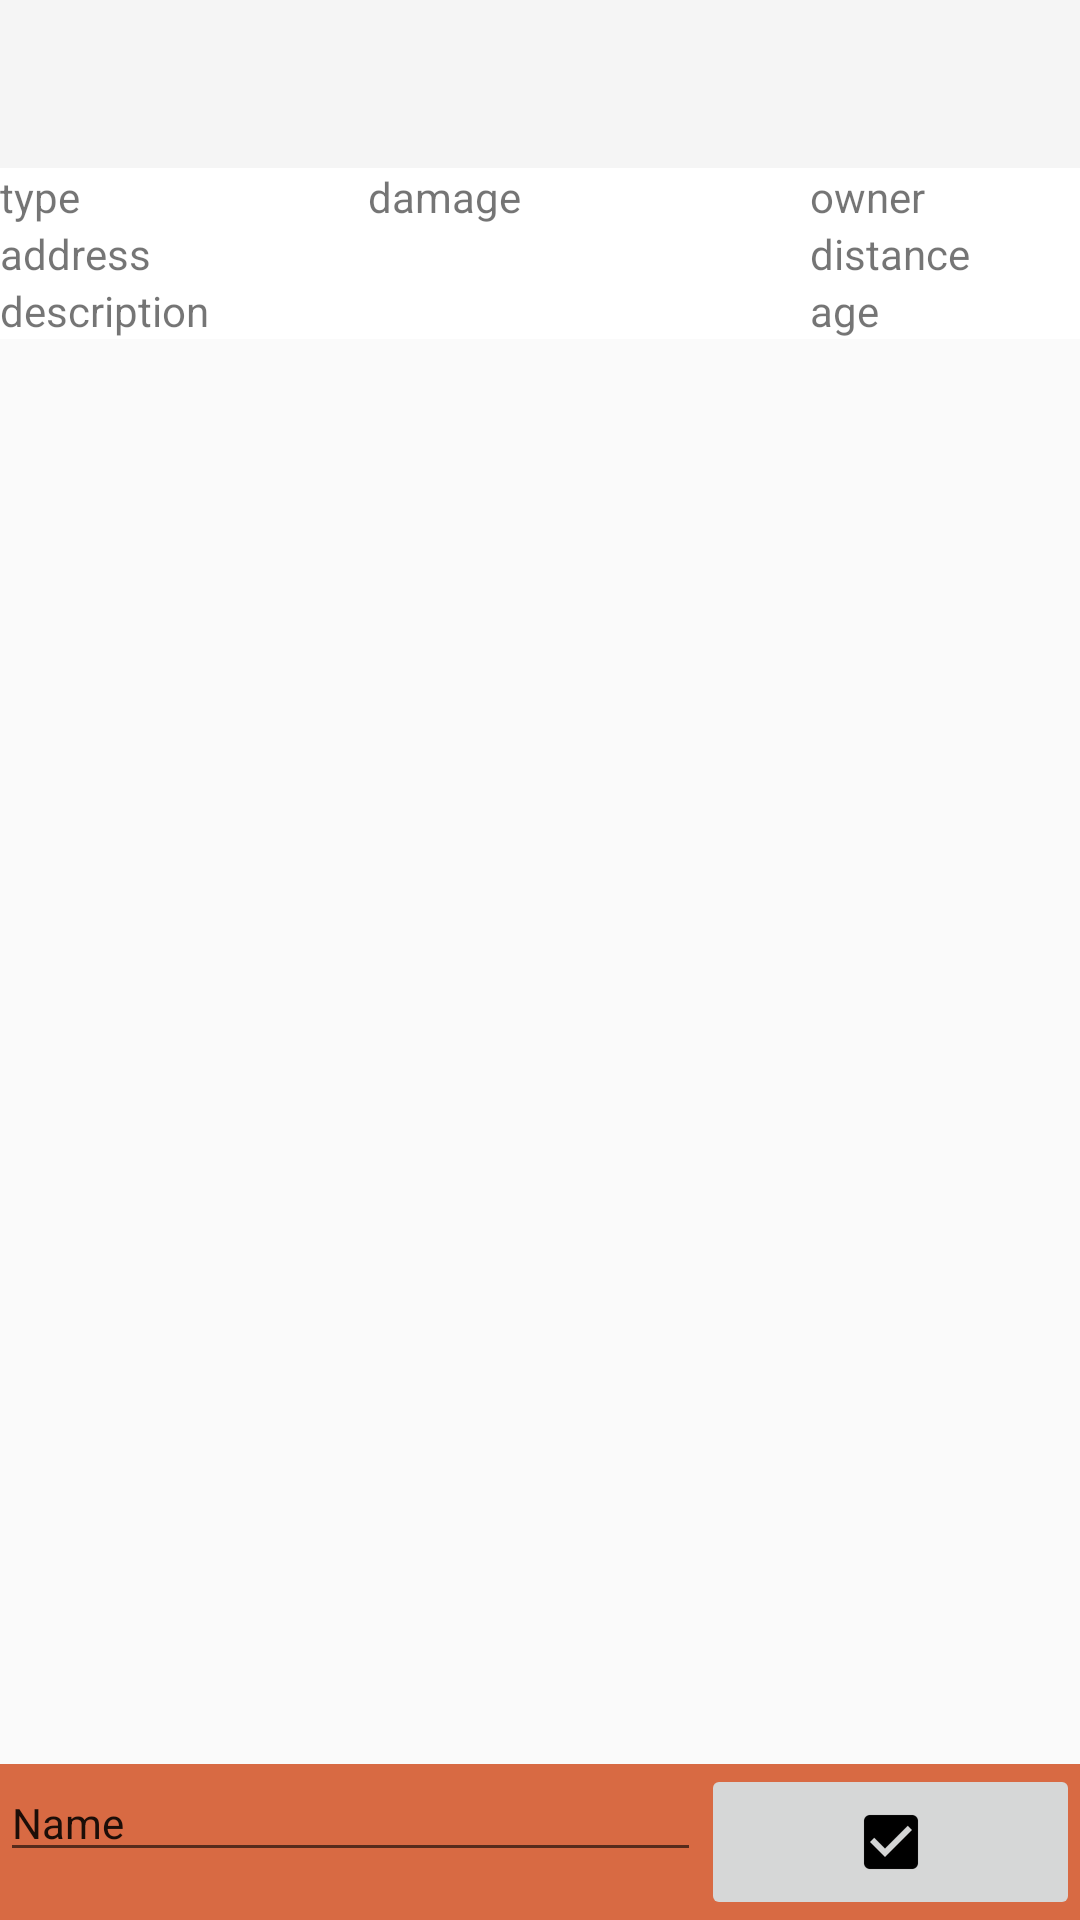

Write the Android layout XML for this screen, with the resource values it uses.
<!-- AndroidManifest.xml: application theme Theme.AppCompat.Light.NoActionBar -->
<!-- res/layout/activity_details.xml -->
<?xml version="1.0" encoding="utf-8"?>
<RelativeLayout android:id="@+id/detailsMainContainer"
                xmlns:android="http://schemas.android.com/apk/res/android"
                xmlns:tools="http://schemas.android.com/tools"
                android:layout_width="match_parent"
                android:layout_height="match_parent"
                tools:context=".activity.DetailsActivity"
                xmlns:app="http://schemas.android.com/apk/res-auto">
    <View
        android:id="@+id/top_menu_shadow"
        android:layout_width="match_parent"
        android:layout_height="wrap_content"
        android:layout_alignBottom="@+id/toolbar"
        android:layout_alignParentLeft="true"
        android:layout_alignParentStart="true"
        android:layout_alignParentTop="true"
        android:layout_marginBottom="-10dp"
        android:layout_marginLeft="-23dp"
        android:layout_marginRight="-23dp"
        android:background="@drawable/material_shadow_z3"/>

    <android.support.v7.widget.Toolbar
        android:id="@+id/toolbar"
        android:layout_width="match_parent"
        android:layout_height="wrap_content"
        android:alpha="1"
        android:background="?attr/colorPrimary"
        android:theme="@style/ThemeOverlay.AppCompat.ActionBar"
        app:popupTheme="@style/ThemeOverlay.AppCompat.Light"/>
    <View
        android:id="@+id/common_shadow"
        android:layout_width="match_parent"
        android:layout_height="wrap_content"
        android:layout_alignBottom="@+id/detailsCommon"
        android:layout_alignParentLeft="true"
        android:layout_alignParentStart="true"
        android:layout_below="@+id/toolbar"
        android:layout_marginBottom="-10dp"
        android:layout_marginLeft="-23dp"
        android:layout_marginRight="-23dp"
        android:background="@drawable/material_shadow_z3"/>

    <LinearLayout
        android:layout_width="match_parent"
        android:layout_height="wrap_content"
        android:layout_below="@+id/toolbar"
        android:background="#FFFF"
        android:id="@+id/detailsCommon">

        <LinearLayout
            android:layout_width="match_parent"
            android:layout_height="wrap_content"
            android:layout_weight="1"
            android:orientation="vertical">

            <LinearLayout
                android:layout_width="match_parent"
                android:layout_height="wrap_content"
                android:orientation="horizontal">

                <TextView
                    android:id="@+id/type"
                    android:layout_width="wrap_content"
                    android:layout_height="wrap_content"
                    android:layout_weight="1"
                    android:text="type"
                    android:textAppearance="@style/TextAppearance.AppCompat.Small"/>

                <TextView
                    android:id="@+id/damage"
                    android:layout_width="wrap_content"
                    android:layout_height="wrap_content"
                    android:layout_weight="1"
                    android:text="damage"
                    android:textAppearance="@style/TextAppearance.AppCompat.Small"/>
            </LinearLayout>

            <TextView
                android:id="@+id/address"
                android:layout_width="match_parent"
                android:layout_height="wrap_content"
                android:layout_weight="1"
                android:text="address"
                android:maxLines="2"
                android:textAppearance="@style/TextAppearance.AppCompat.Small"/>

            <TextView
                android:id="@+id/description"
                android:layout_width="match_parent"
                android:layout_height="wrap_content"
                android:layout_weight="1"
                android:text="description"
                android:maxLines="2"
                android:textAppearance="@style/TextAppearance.AppCompat.Small"/>

        </LinearLayout>

        <LinearLayout
            android:layout_width="match_parent"
            android:layout_height="wrap_content"
            android:layout_weight="3"
            android:orientation="vertical">

            <TextView
                android:id="@+id/owner"
                android:layout_width="match_parent"
                android:layout_height="wrap_content"
                android:text="owner"
                android:textAppearance="@style/TextAppearance.AppCompat.Small"/>

            <TextView
                android:id="@+id/distance"
                android:layout_width="match_parent"
                android:layout_height="wrap_content"
                android:text="distance"
                android:textAppearance="@style/TextAppearance.AppCompat.Small"/>

            <TextView
                android:id="@+id/age"
                android:layout_width="match_parent"
                android:layout_height="wrap_content"
                android:text="age"
                android:textAppearance="@style/TextAppearance.AppCompat.Small"/>

        </LinearLayout>
    </LinearLayout>

    <android.support.v7.widget.RecyclerView
        android:id="@+id/messages"
        android:layout_width="match_parent"
        android:layout_height="match_parent"
        android:layout_above="@+id/bottomToolbarDetails"
        android:layout_below="@+id/detailsCommon"
        android:paddingBottom="-23dp"
        android:paddingLeft="@dimen/activity_horizontal_margin"
        android:paddingRight="@dimen/activity_horizontal_margin"/>
    <LinearLayout
        android:id="@+id/bottom_menu_shadow"
        android:layout_width="match_parent"
        android:layout_height="wrap_content"
        android:layout_alignParentBottom="true"
        android:layout_alignParentLeft="true"
        android:layout_alignParentStart="true"
        android:layout_alignTop="@+id/bottomToolbarDetails"
        android:layout_marginLeft="-23dp"
        android:layout_marginRight="-23dp"
        android:layout_marginTop="-16dp"
        android:background="@drawable/material_shadow_z3"
        android:orientation="horizontal">
    </LinearLayout>
    <LinearLayout
        android:layout_width="match_parent"
        android:layout_height="wrap_content"
        android:layout_alignParentBottom="true"
        android:layout_alignParentLeft="true"
        android:layout_alignParentStart="true"
        android:background="#d86a43"
        android:id="@+id/bottomToolbarDetails">

        <EditText
            android:id="@+id/messageInputField"
            android:layout_width="wrap_content"
            android:layout_height="wrap_content"
            android:layout_weight="1"
            android:ems="10"
            android:inputType="textPersonName"
            android:text="Name"
            android:textAppearance="@style/TextAppearance.AppCompat.Small"/>

        <ImageButton
            android:id="@+id/sendMessageButton"
            android:layout_width="wrap_content"
            android:layout_height="wrap_content"
            android:layout_weight="1"
            android:src="@drawable/abc_btn_check_to_on_mtrl_015"/>
    </LinearLayout>


</RelativeLayout>
<!-- resources referenced by this layout -->
<resources>

</resources>
